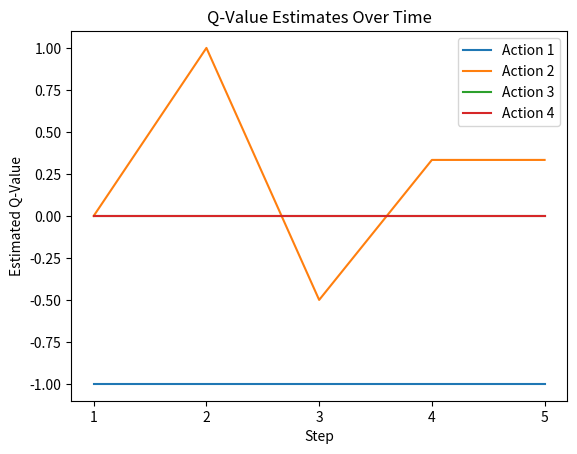
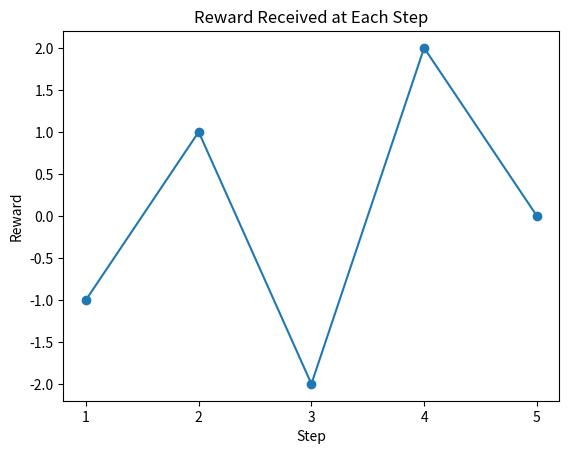
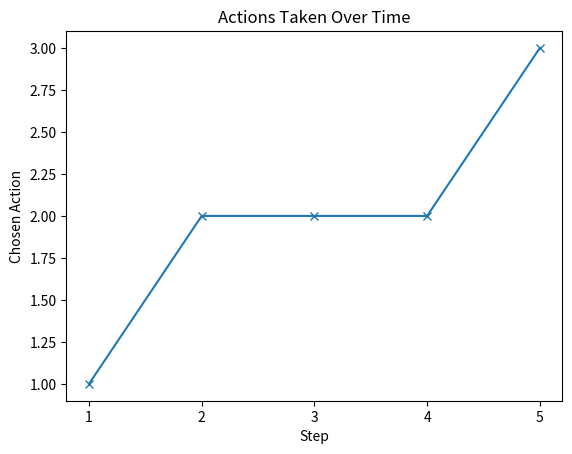

Python code for these plots, in order:
from typing import Set

import matplotlib.pyplot as plt
import numpy as np


def find_greedy_actions(current_q: np.ndarray) -> Set[int]:
    """
    Function to find the set of all greedy actions given current Q-values at
    a particular time step.

    Parameters
    ----------
    current_q : np.ndarray
        A numpy array of current Q-values for each action.

    Returns
    -------
    Set[int]
        A set of indices (0-based) for all actions with the maximal Q-value.
    """
    max_q = np.max(current_q)
    return {i for i, v in enumerate(current_q) if v == max_q}


def main() -> int:
    # Define the forced sequence of actions (k = 4) and rewards
    actions = [1, 2, 2, 2, 3]
    rewards = [-1, 1, -2, 2, 0]
    num_steps = len(actions)
    num_actions = 4

    # Q[a - 1] will hold the current value estimate for action 'a'
    q_values = np.zeros(num_actions, dtype=float)
    action_counts = np.zeros(num_actions, dtype=int)

    q_value_history = []  # Q-values after each step t
    chosen_actions_history = []
    rewards_history = []

    # Step through each (action, reward) pair
    print(
        f"{'Step':<5}{'Chosen Action':<15}{'Reward':<8}"
        f"{'Greedy set before step':<25}{'Must be Epsilon?':<18}{'Possibly Epsilon?'}"
    )

    for t in range(num_steps):
        action = actions[t]
        reward = rewards[t]

        # Identify which actions are currently greedy
        greedy_set_indices = find_greedy_actions(q_values)

        # Check if action is in the greedy set (action is 1-based, q_values index is 0-based)
        action_index = action - 1

        # Decide whether it 'must' or 'possibly' be epsilon
        if action_index not in greedy_set_indices:
            must_be_epsilon = "Yes"
            possibly_epsilon = "No"
        else:
            must_be_epsilon = "No"
            possibly_epsilon = "Yes"

        # Print a line describing this time step's forced action
        print(
            f"{t + 1:<5}{action:<15}{reward:<8}"
            f"{[idx + 1 for idx in greedy_set_indices]!s:<25}{must_be_epsilon:<18}{possibly_epsilon}"
        )

        # Update the Q-value estimate for the chosen action
        action_counts[action_index] += 1
        q_values[action_index] += (reward - q_values[action_index]) / action_counts[
            action_index
        ]

        # Record post-update data
        q_value_history.append(q_values.copy())
        chosen_actions_history.append(action)
        rewards_history.append(reward)

    print("\nDetailed Q-value table (after each update):")
    print(f"{'Step':<5}{'Chosen':<7}{'Reward':<7}{'Q1':>8}{'Q2':>8}{'Q3':>8}{'Q4':>8}")
    for step_i, (act, rew, qvals) in enumerate(
        zip(chosen_actions_history, rewards_history, q_value_history), start=1
    ):
        print(
            f"{step_i:<5}{act:<7}{rew:<7}"
            f"{qvals[0]:>8.2f}{qvals[1]:>8.2f}{qvals[2]:>8.2f}{qvals[3]:>8.2f}"
        )

    # (A) Plot Q-values over time
    time_axis = range(1, num_steps + 1)
    plt.figure()  # separate figure
    for a_idx in range(num_actions):
        # Extract the Q-values of action 'a_idx' over time
        q_values_for_this_action = [q_history[a_idx] for q_history in q_value_history]
        plt.plot(time_axis, q_values_for_this_action, label=f"Action {a_idx + 1}")
    plt.xlabel("Step")
    plt.ylabel("Estimated Q-Value")
    plt.xticks(time_axis)
    plt.title("Q-Value Estimates Over Time")
    plt.legend()
    plt.show()

    # (B) Plot reward at each step
    plt.figure()
    plt.plot(time_axis, rewards_history, marker="o")
    plt.xlabel("Step")
    plt.ylabel("Reward")
    plt.xticks(time_axis)
    plt.title("Reward Received at Each Step")
    plt.show()

    # (C) Plot chosen action at each step
    plt.figure()
    plt.plot(time_axis, chosen_actions_history, marker="x")
    plt.xlabel("Step")
    plt.ylabel("Chosen Action")
    plt.xticks(time_axis)
    plt.title("Actions Taken Over Time")
    plt.show()

    return 0


if __name__ == "__main__":
    main()
